Run: headless pygame with SDL's dummy video driver; simulated clock (each Clock.tick advances the game by its frame time, no real sleeping); random seed 0; keys injected as events and as key.get_pressed() state; no mouse input.
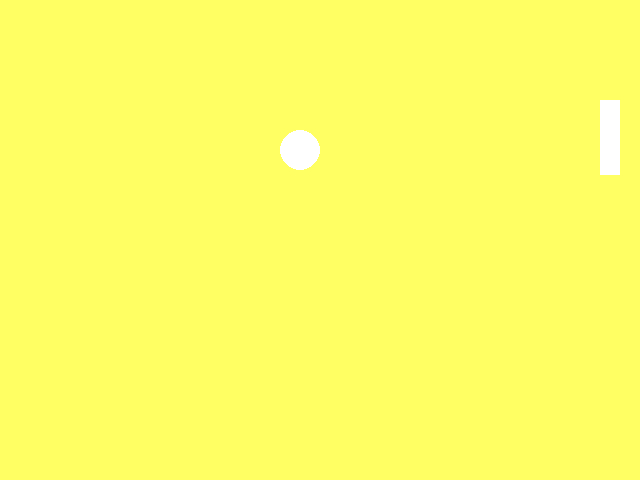
Frame 1 of 4 · flips 1–60 · no input
Frame 2 of 4 · flips 61–180 · tapped SPACE, RETURN · held RIGHT (→), D · screen unchanged from frame 1, image omitted
Frame 3 of 4 · flips 181–300 · held DOWN (↓), S · screen unchanged from frame 2, image omitted
Frame 4 of 4 · flips 301–420 · held LEFT (←), A, UP (↑), W · screen unchanged from frame 3, image omitted

The pygame program that drew these frames:

# My first Pygame program.
# Authors: Many people and Bilbo

import pygame
import sys

backgroundColor = (255, 255, 100)

white = (255, 255, 255)
circleLocation = (300, 150)
circleRadius = 20

rectX = 600
rectY = 100
rectWidth = 20
rectHeight = 75


pygame.init()
screen = pygame.display.set_mode((640, 480))
while True:
    for event in pygame.event.get():
        if event.type ==pygame.QUIT:
            sys.exit()

    screen.fill(backgroundColor)
    pygame.draw.circle(screen, white, circleLocation, circleRadius)
    pygame.draw.rect(screen, white, (rectX, rectY, rectWidth, rectHeight))
    pygame.display.update()
